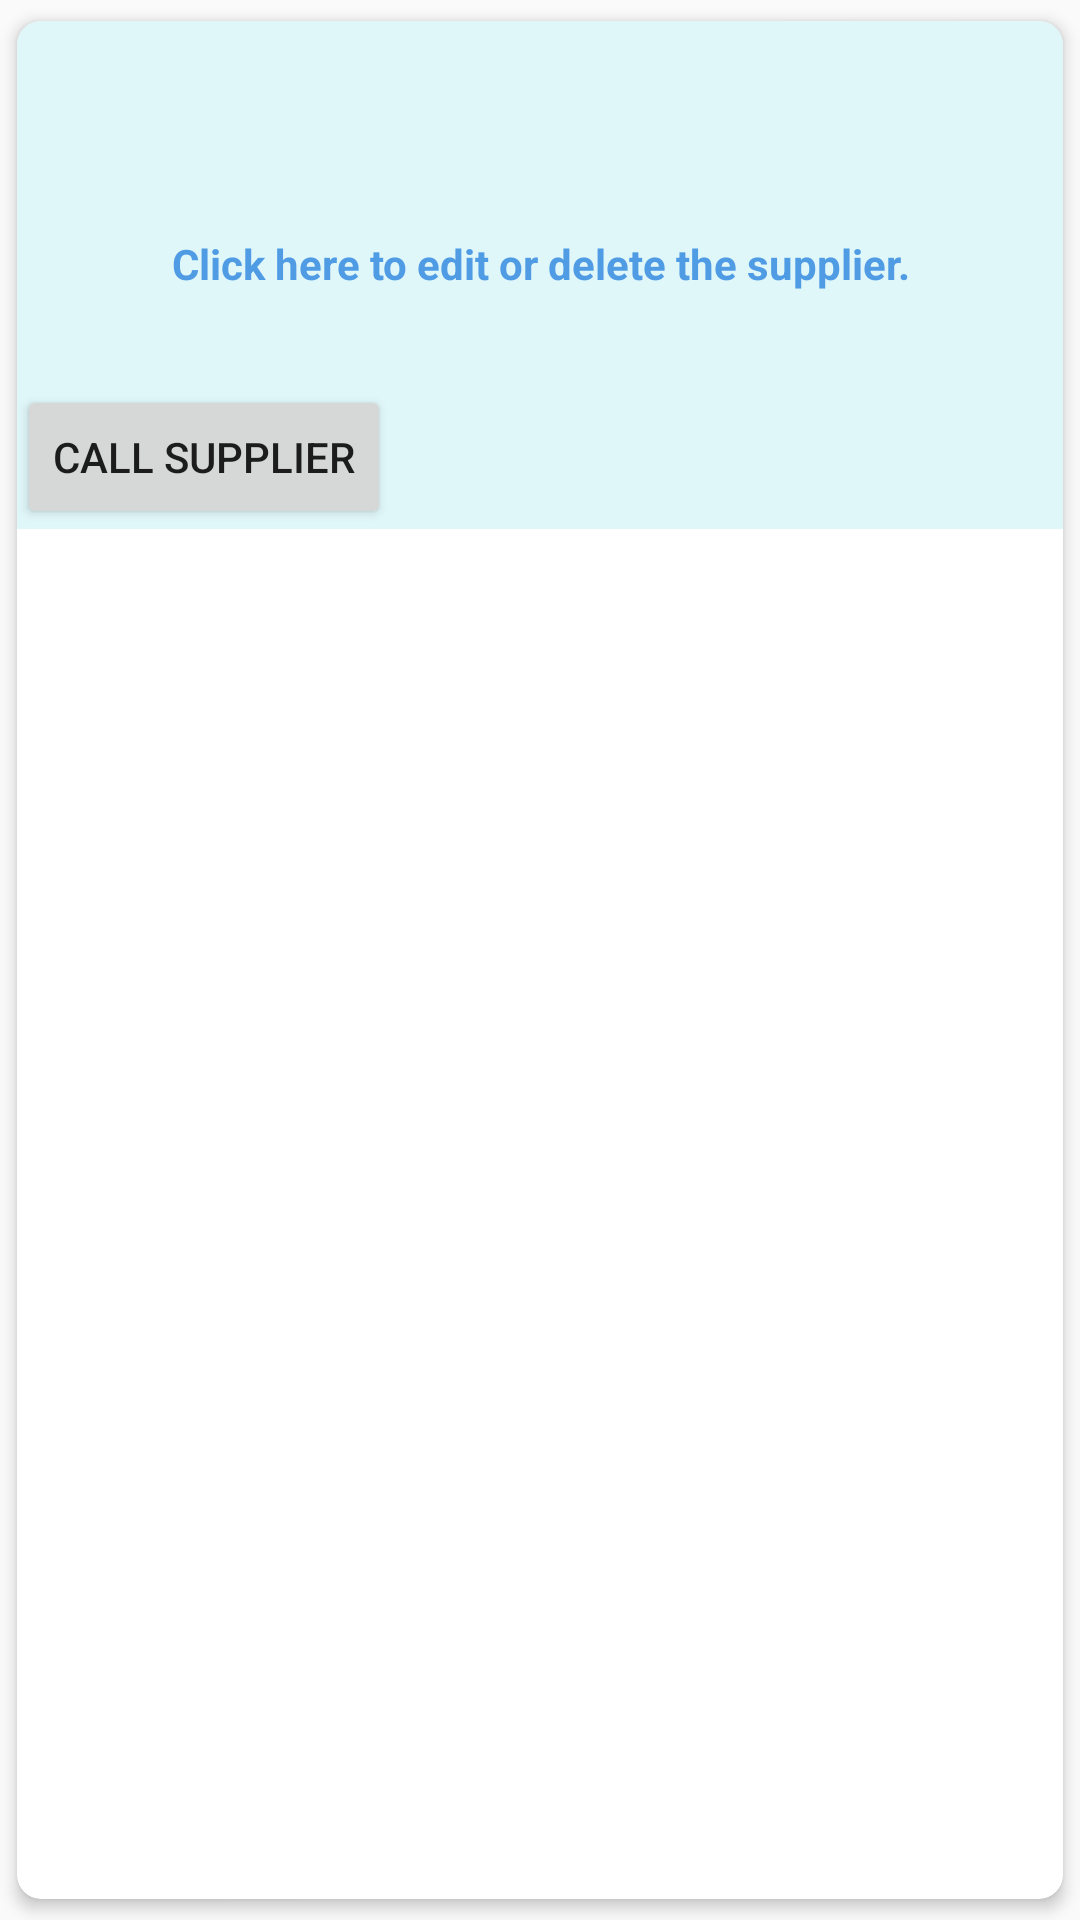

Here is an Android app screen rendered from its layout file. Give the layout XML and the strings, colors and styles it references.
<!-- AndroidManifest.xml: application theme AppTheme -->
<!-- res/layout/supplier_item.xml -->
<?xml version="1.0" encoding="utf-8"?>

<android.support.v7.widget.CardView xmlns:android="http://schemas.android.com/apk/res/android"
    xmlns:app="http://schemas.android.com/apk/res-auto"
    android:id="@+id/supplier_card_id"
    android:layout_width="match_parent"
    android:layout_height="wrap_content"
    android:descendantFocusability="blocksDescendants"
    app:cardCornerRadius="@dimen/card_radius"
    app:cardElevation="@dimen/card_elevation"
    app:cardUseCompatPadding="true">

    <LinearLayout
        android:layout_width="match_parent"
        android:layout_height="wrap_content"
        android:background="@color/card_supplier_background"
        android:orientation="vertical">

        <TextView
            android:id="@+id/supplier_name"
            style="@style/itemTitle" />

        <TextView
            android:id="@+id/phone"
            style="@style/itemText" />

        <TextView
            android:id="@+id/hint"
            style="@style/itemText"
            android:text="@string/click_here_to_edit_the_supplier"
            android:textColor="@color/hint_color" />

        <TextView
            android:id="@+id/address"
            style="@style/itemText" />

        
        <Button
            android:id="@+id/call_supplier_button"
            android:layout_width="wrap_content"
            android:layout_height="wrap_content"
            android:text="@string/call_supplier_button_label" />

    </LinearLayout>
</android.support.v7.widget.CardView>
<!-- resources referenced by this layout -->
<resources>
  <color name="card_supplier_background">#e0f7fa</color>
  <color name="hint_color">#509ce4</color>
  <dimen name="card_elevation">3dp</dimen>
  <dimen name="card_radius">8dp</dimen>
  <string name="call_supplier_button_label">Call supplier</string>
  <string name="click_here_to_edit_the_supplier">Click here to edit or delete the supplier.</string>
  <style name="itemText" parent="@android:style/TextAppearance">
          <item name="android:textSize">@dimen/text_font_size</item>
          <item name="android:layout_width">wrap_content</item>
          <item name="android:layout_height">wrap_content</item>
          <item name="android:layout_gravity">center_horizontal</item>
          <item name="android:gravity">center_horizontal</item>
          <item name="android:textStyle">bold</item>
          <item name="android:layout_margin">@dimen/text_margin</item>
          <item name="android:textColor">@color/colorTitle</item>
      </style>
  <style name="itemTitle" parent="@android:style/TextAppearance">
          <item name="android:textSize">@dimen/title_font_size</item>
          <item name="android:layout_width">wrap_content</item>
          <item name="android:layout_height">wrap_content</item>
          <item name="android:layout_gravity">center_horizontal</item>
          <item name="android:gravity">center_horizontal</item>
          <item name="android:layout_margin">@dimen/title_margin</item>
          <item name="android:textStyle">bold</item>
          <item name="android:textColor">@color/colorTitle</item>
      </style>
  <style name="AppTheme" parent="Theme.AppCompat.Light.DarkActionBar">
          
          <item name="colorPrimary">@color/colorPrimary</item>
          <item name="colorPrimaryDark">@color/colorPrimaryDark</item>
          <item name="colorAccent">@color/colorAccent</item>
      </style>
  <dimen name="text_font_size">14sp</dimen>
  <dimen name="text_margin">4dp</dimen>
  <color name="colorTitle">#a343cf</color>
  <dimen name="title_font_size">18sp</dimen>
  <dimen name="title_margin">8dp</dimen>
  <color name="colorPrimary">#008577</color>
  <color name="colorPrimaryDark">#00574B</color>
  <color name="colorAccent">#D81B60</color>
</resources>
